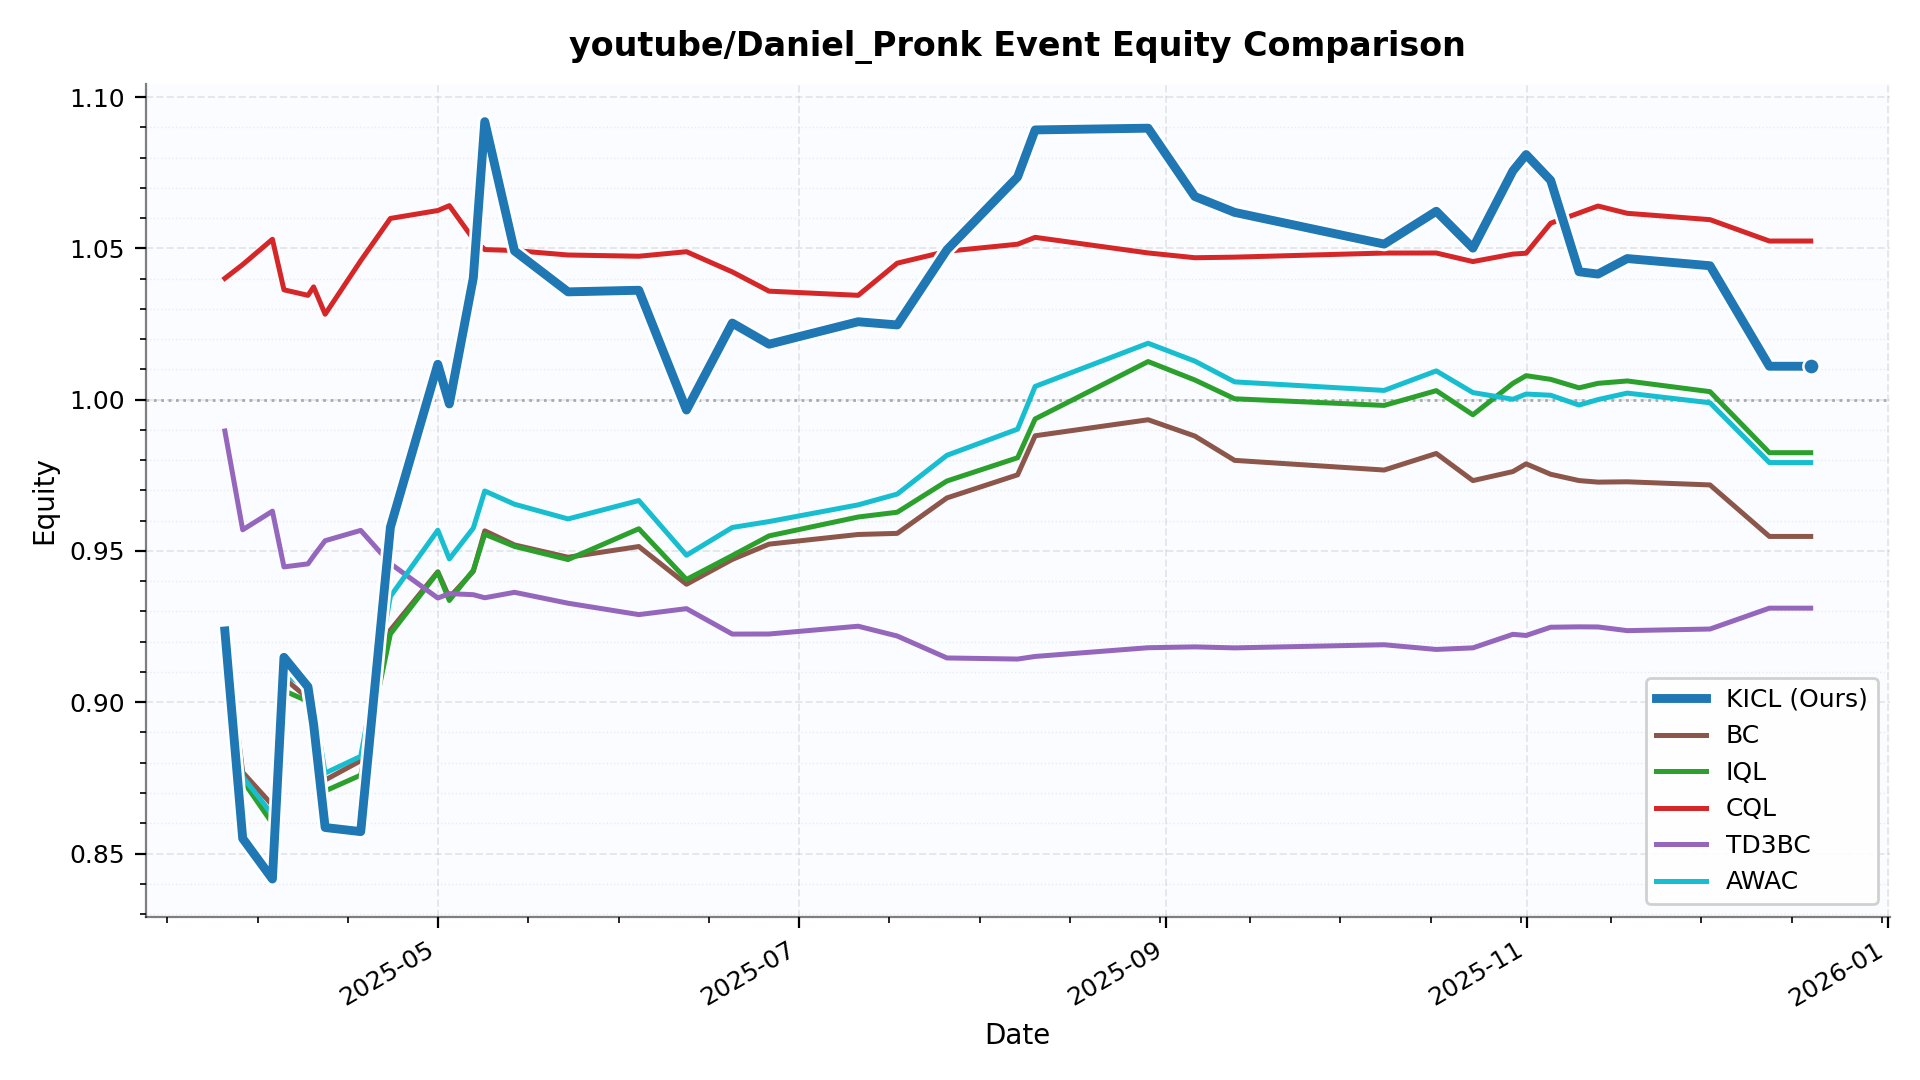

Data behind this chart, as committed beside it:
date, KICL, BC, IQL, CQL, TD3BC, AWAC
2025-03-25 23:12:33, 0.9236, 0.9235, 0.9235, 1.04, 0.9896, 0.9235
2025-03-28 23:34:55, 0.855, 0.8768, 0.8741, 1.045, 0.957, 0.8754
2025-04-03 00:04:40, 0.8416, 0.866, 0.8599, 1.053, 0.9631, 0.8628
2025-04-04 22:53:28, 0.9148, 0.9079, 0.9038, 1.036, 0.9447, 0.9094
2025-04-09 00:19:39, 0.9051, 0.9013, 0.9003, 1.034, 0.9457, 0.9048
2025-04-09 23:12:04, 0.8927, 0.8955, 0.8946, 1.037, 0.9483, 0.8993
2025-04-11 21:56:29, 0.8586, 0.8743, 0.8707, 1.028, 0.9534, 0.8766
2025-04-17 22:14:56, 0.8572, 0.8807, 0.8759, 1.046, 0.9568, 0.8821
2025-04-22 22:36:16, 0.9578, 0.9238, 0.9225, 1.06, 0.9458, 0.935
2025-04-30 22:54:43, 1.012, 0.9431, 0.9429, 1.062, 0.9344, 0.9569
2025-05-02 21:38:26, 0.9986, 0.9346, 0.9336, 1.064, 0.9359, 0.9474
2025-05-06 22:53:17, 1.04, 0.9433, 0.9436, 1.053, 0.9355, 0.9575
2025-05-08 21:23:08, 1.092, 0.9566, 0.9555, 1.05, 0.9345, 0.9698
2025-05-13 21:53:53, 1.049, 0.952, 0.9515, 1.049, 0.9363, 0.9654
2025-05-22 23:03:55, 1.036, 0.9479, 0.9471, 1.048, 0.9327, 0.9606
2025-06-03 22:11:12, 1.036, 0.9515, 0.9573, 1.047, 0.929, 0.9667
2025-06-11 23:30:43, 0.9966, 0.939, 0.9406, 1.049, 0.9309, 0.9486
2025-06-19 17:16:02, 1.025, 0.9472, 0.9485, 1.042, 0.9225, 0.9577
2025-06-25 22:26:23, 1.018, 0.9522, 0.955, 1.036, 0.9225, 0.9597
2025-07-10 23:50:04, 1.026, 0.9554, 0.9612, 1.034, 0.9251, 0.9652
2025-07-17 14:13:46, 1.025, 0.9558, 0.9628, 1.045, 0.9219, 0.9688
2025-07-25 23:52:42, 1.05, 0.9675, 0.9731, 1.049, 0.9146, 0.9816
2025-08-06 22:29:59, 1.074, 0.9752, 0.9808, 1.051, 0.9143, 0.9903
2025-08-09 21:37:34, 1.089, 0.9881, 0.9936, 1.054, 0.9151, 1.004
2025-08-28 23:51:09, 1.09, 0.9933, 1.013, 1.048, 0.918, 1.019
2025-09-05 21:18:00, 1.067, 0.988, 1.006, 1.047, 0.9183, 1.013
2025-09-12 14:38:31, 1.062, 0.9799, 1, 1.047, 0.918, 1.006
2025-10-07 21:08:31, 1.051, 0.9767, 0.9981, 1.048, 0.919, 1.003
2025-10-16 16:36:20, 1.062, 0.9822, 1.003, 1.048, 0.9174, 1.009
2025-10-22 21:08:56, 1.05, 0.9732, 0.995, 1.046, 0.918, 1.002
2025-10-29 15:17:53, 1.076, 0.9762, 1.005, 1.048, 0.9224, 1
2025-10-31 21:01:42, 1.081, 0.9788, 1.008, 1.048, 0.9221, 1.002
2025-11-05 00:36:31, 1.072, 0.9753, 1.007, 1.058, 0.9248, 1.001
2025-11-09 19:32:48, 1.042, 0.9732, 1.004, 1.062, 0.9249, 0.9982
2025-11-13 00:30:07, 1.041, 0.9727, 1.005, 1.064, 0.9249, 1
2025-11-17 23:12:18, 1.047, 0.9728, 1.006, 1.062, 0.9237, 1.002
2025-12-01 22:49:25, 1.044, 0.9718, 1.003, 1.059, 0.9242, 0.999
2025-12-11 23:31:30, 1.011, 0.9548, 0.9825, 1.052, 0.9311, 0.9792
2025-12-18 23:13:55, 1.011, 0.9548, 0.9825, 1.052, 0.9311, 0.9792
